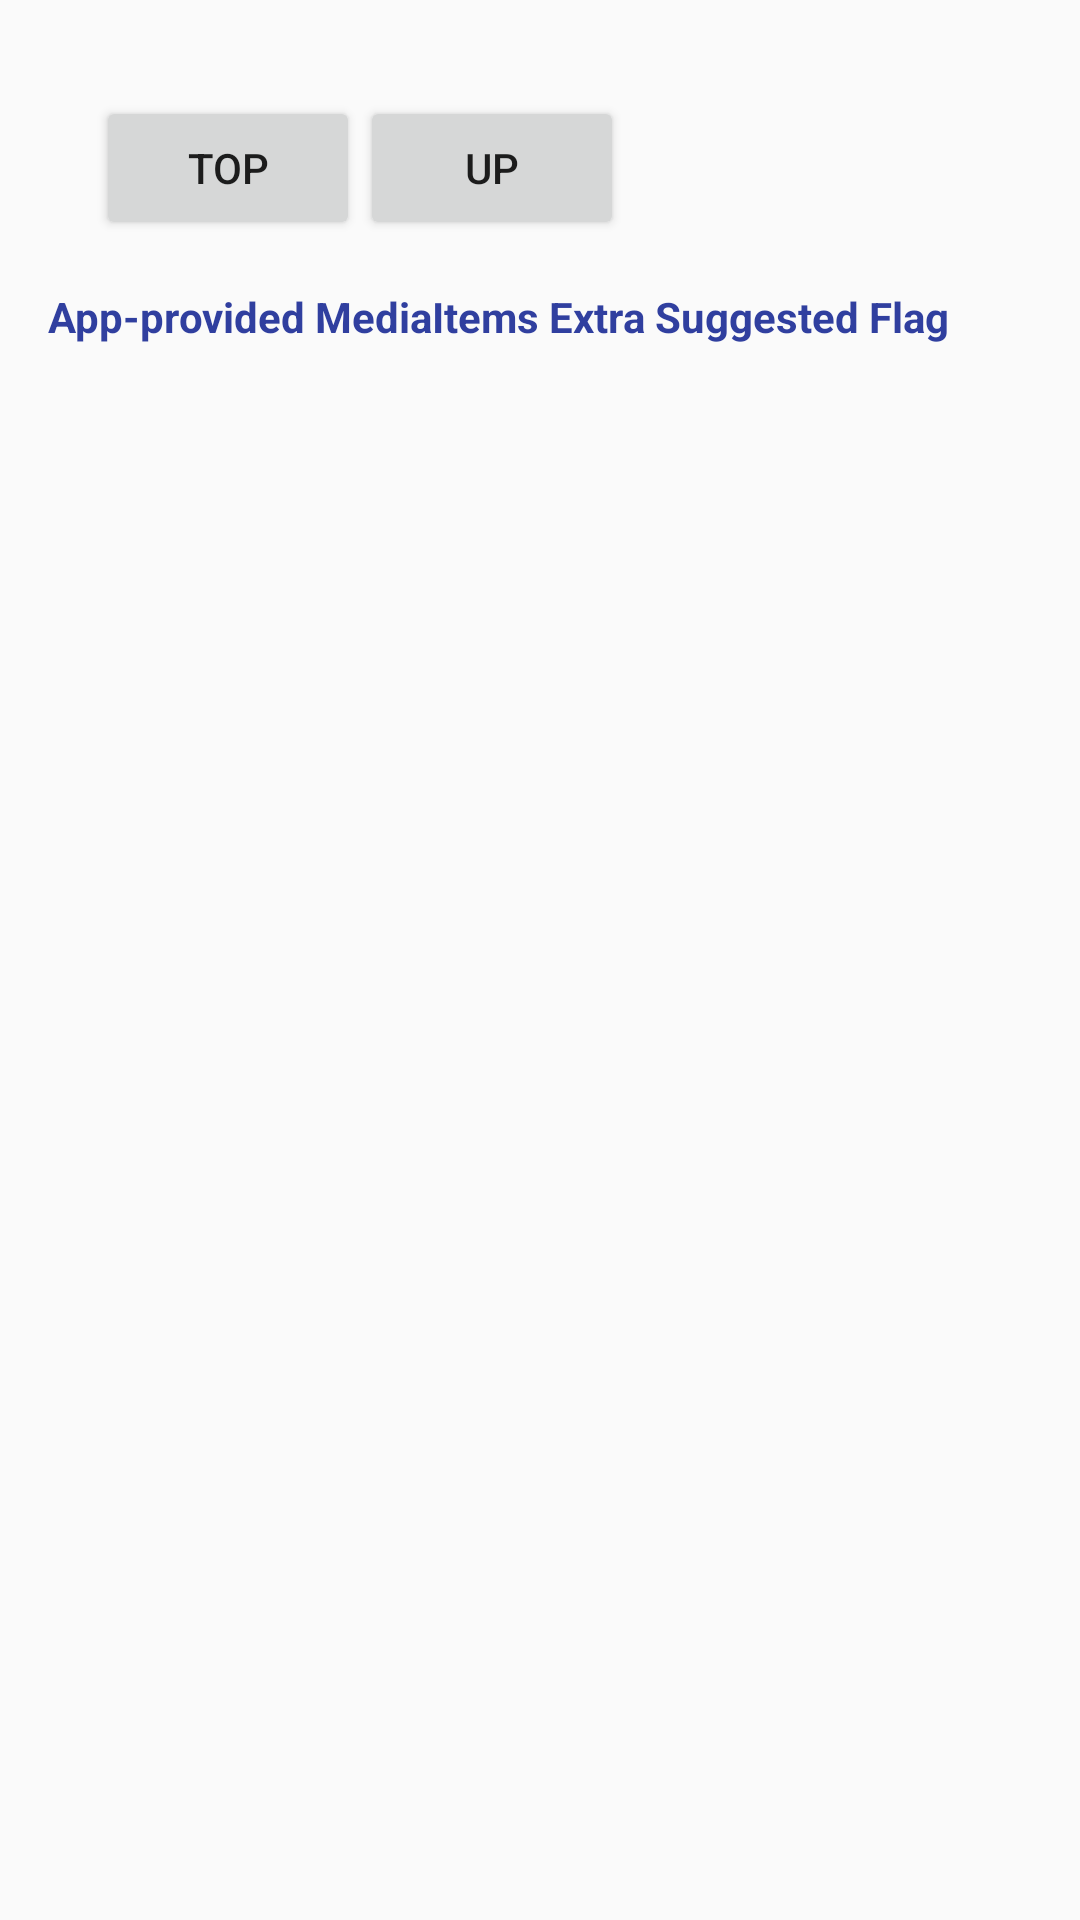

Reconstruct the res/layout file that produces this screen, plus the resources it refers to.
<!-- AndroidManifest.xml: application theme AppTheme -->
<!-- res/layout/media_browse_tree_extra_suggested.xml -->
<?xml version="1.0" encoding="utf-8"?>
<LinearLayout xmlns:android="http://schemas.android.com/apk/res/android"
    android:layout_width="match_parent"
    android:layout_height="match_parent"
    android:orientation="vertical"
    android:paddingBottom="@dimen/activity_vertical_margin"
    android:paddingLeft="@dimen/activity_horizontal_margin"
    android:paddingRight="@dimen/activity_horizontal_margin"
    android:paddingTop="@dimen/activity_vertical_margin">

    <LinearLayout xmlns:android="http://schemas.android.com/apk/res/android"
        android:layout_width="match_parent"
        android:layout_height="wrap_content"
        android:orientation="horizontal"
        android:paddingBottom="@dimen/activity_vertical_margin"
        android:paddingLeft="@dimen/activity_horizontal_margin"
        android:paddingRight="@dimen/activity_horizontal_margin"
        android:paddingTop="@dimen/activity_vertical_margin">

        <Button
            android:id="@+id/media_browse_tree_top_extra_suggested"
            android:layout_width="wrap_content"
            android:layout_height="wrap_content"
            android:text="@string/media_browse_tree_top" />

        <Button
            android:id="@+id/media_browse_tree_up_extra_suggested"
            android:layout_width="wrap_content"
            android:layout_height="wrap_content"
            android:text="@string/media_browse_tree_up" />

    </LinearLayout>

    <TextView
        android:layout_width="match_parent"
        android:layout_height="wrap_content"
        android:text="@string/media_browse_tree_extra_suggested_header"
        android:textColor="@color/colorPrimaryDark"
        android:textSize="@dimen/list_header_text_size"
        android:textStyle="bold" />

    <androidx.recyclerview.widget.RecyclerView
        android:id="@+id/media_items_list_extra_suggested"
        android:layout_width="match_parent"
        android:layout_height="match_parent" />
</LinearLayout>
<!-- resources referenced by this layout -->
<resources>
  <color name="colorPrimaryDark">#303f9f</color>
  <dimen name="activity_horizontal_margin">16dp</dimen>
  <dimen name="activity_vertical_margin">16dp</dimen>
  <dimen name="list_header_text_size">14sp</dimen>
  <string name="media_browse_tree_extra_suggested_header">App-provided MediaItems Extra Suggested Flag</string>
  <string name="media_browse_tree_top">Top</string>
  <string name="media_browse_tree_up">Up</string>
  <style name="AppTheme" parent="Theme.AppCompat.Light.DarkActionBar">
          
          <item name="colorPrimary">@color/colorPrimary</item>
          <item name="colorPrimaryDark">@color/colorPrimaryDark</item>
          <item name="colorAccent">@color/colorAccent</item>
  
          <item name="windowActionBar">false</item>
          <item name="windowNoTitle">true</item>
      </style>
  <color name="colorPrimary">#3f51b5</color>
  <color name="colorAccent">#ff4081</color>
</resources>
